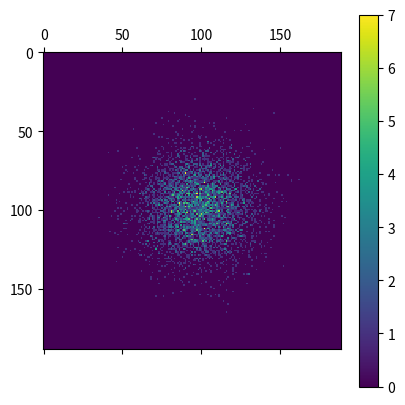

Source code (Python):
import numpy as np
from matplotlib import pyplot as plt

data = np.random.normal(5, size=(10000,))
x = data[:5000]
y = data[5000:]

xedges = np.linspace(-0.5, 10, 190)
yedges = np.linspace(-0.5, 10, 190)
distribution, xedges, yedges = np.histogram2d(x, y, bins=(xedges, yedges))

cs = plt.matshow(distribution)
plt.colorbar(cs)
plt.show()
